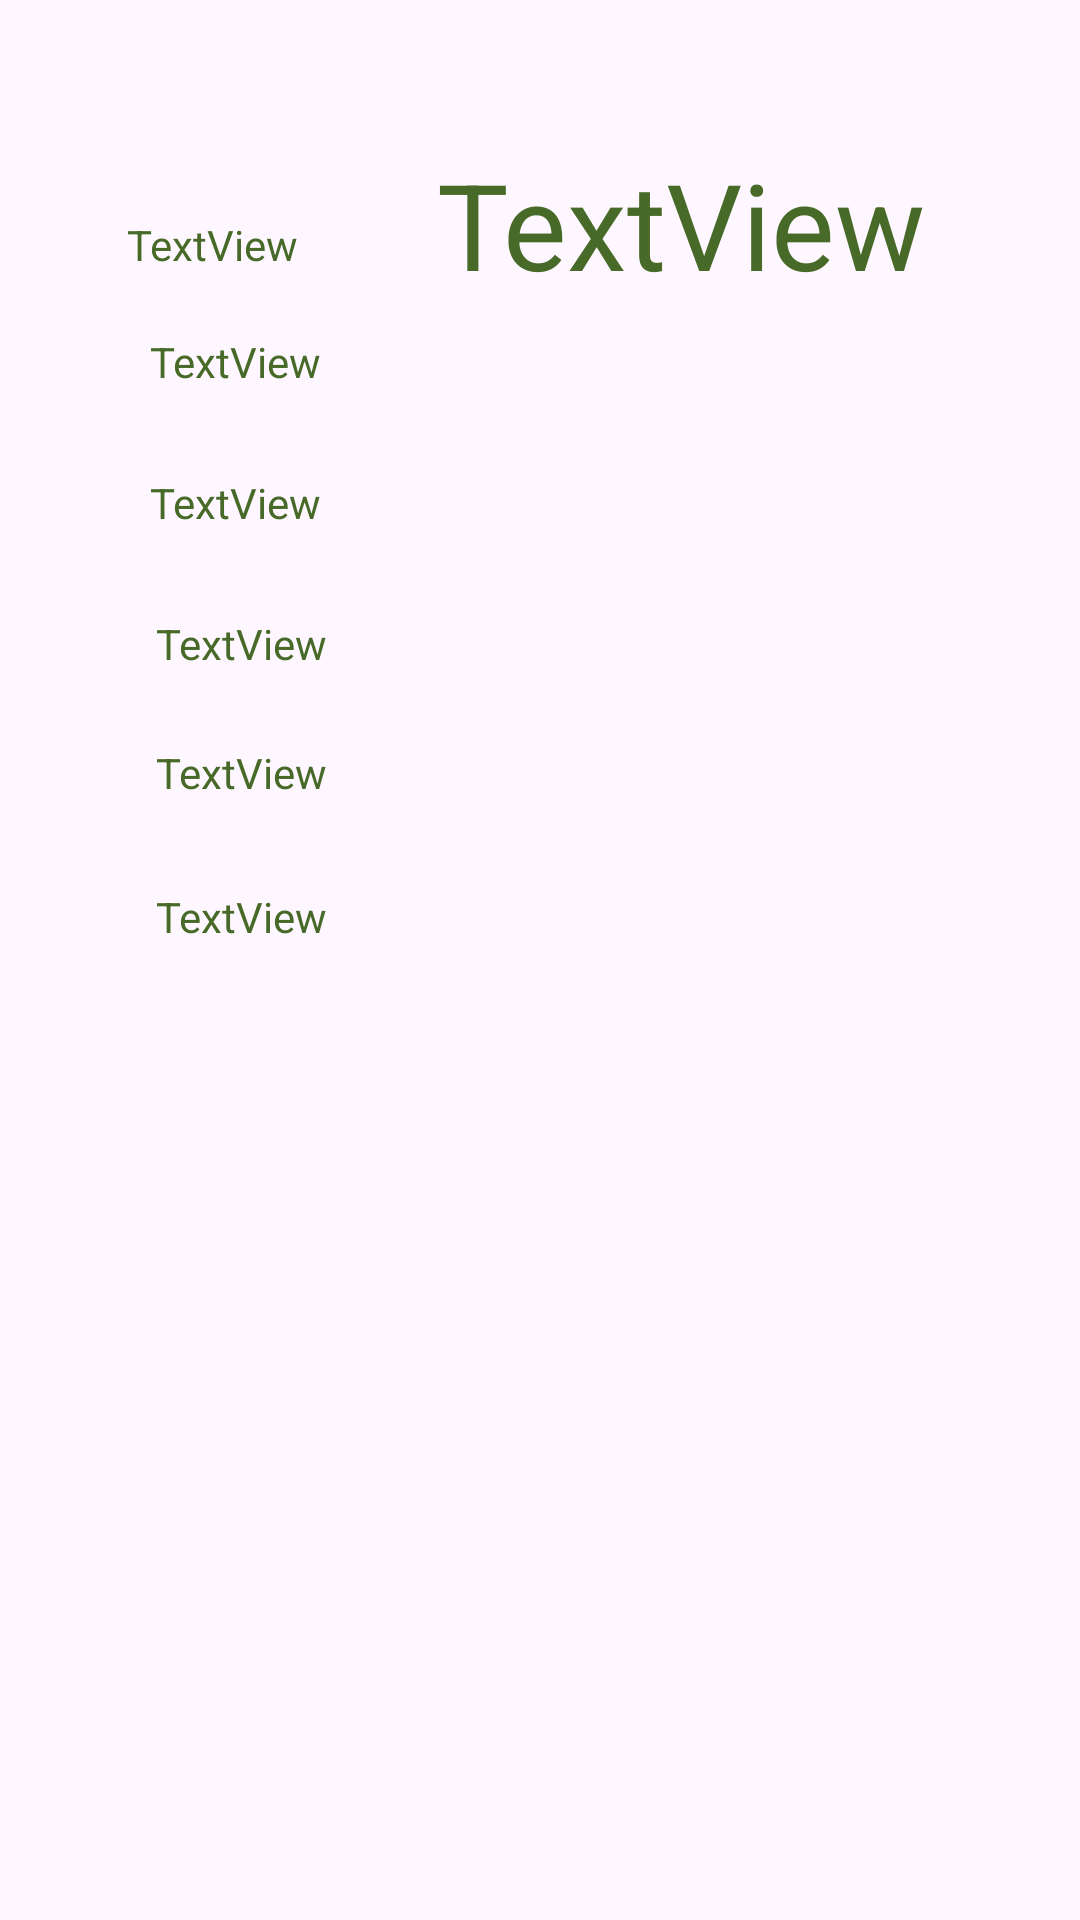

Reconstruct the res/layout file that produces this screen, plus the resources it refers to.
<!-- AndroidManifest.xml: application theme Base.Theme.FarmIn -->
<!-- res/layout/fragment_weather.xml -->
<?xml version="1.0" encoding="utf-8"?>
<androidx.constraintlayout.widget.ConstraintLayout xmlns:android="http://schemas.android.com/apk/res/android"
    xmlns:app="http://schemas.android.com/apk/res-auto"
    xmlns:tools="http://schemas.android.com/tools"
    android:layout_width="match_parent"
    android:layout_height="match_parent"
    tools:context=".FragmentWeather">

    <TextView
        android:id="@+id/tvTemp"
        android:layout_width="wrap_content"
        android:layout_height="wrap_content"
        android:layout_marginTop="48dp"
        android:layout_marginEnd="48dp"
        android:text="TextView"
        android:textSize="40dp"
        android:textColor="@color/main"
        app:layout_constraintEnd_toEndOf="parent"
        app:layout_constraintHorizontal_bias="0.507"
        app:layout_constraintStart_toEndOf="@+id/tvDescrip"
        app:layout_constraintTop_toTopOf="parent" />

    <TextView
        android:id="@+id/tvDescrip"
        android:layout_width="100dp"
        android:layout_height="wrap_content"
        android:layout_marginTop="72dp"
        android:text="TextView"
        android:textColor="@color/main"
        app:layout_constraintEnd_toEndOf="parent"
        app:layout_constraintHorizontal_bias="0.163"
        app:layout_constraintStart_toStartOf="parent"
        app:layout_constraintTop_toTopOf="parent" />

    <TextView
        android:id="@+id/tvCloudiness"
        android:layout_width="100dp"
        android:layout_height="wrap_content"
        android:layout_marginStart="50dp"
        android:layout_marginTop="20dp"
        android:textColor="@color/main"
        android:text="TextView"
        app:layout_constraintStart_toStartOf="parent"
        app:layout_constraintTop_toBottomOf="@+id/tvDescrip" />

    <TextView
        android:id="@+id/tvPressure"
        android:layout_width="100dp"
        android:layout_height="wrap_content"
        android:layout_marginStart="52dp"
        android:layout_marginTop="28dp"
        android:layout_marginEnd="2dp"
        android:textColor="@color/main"
        android:text="TextView"
        app:layout_constraintEnd_toEndOf="@+id/tvCloudiness"
        app:layout_constraintStart_toStartOf="parent"
        app:layout_constraintTop_toBottomOf="@+id/tvCloudiness" />

    <TextView
        android:id="@+id/tvHumidity"
        android:layout_width="100dp"
        android:layout_height="wrap_content"
        android:layout_marginStart="52dp"
        android:layout_marginTop="28dp"
        android:textColor="@color/main"
        android:text="TextView"
        app:layout_constraintStart_toStartOf="parent"
        app:layout_constraintTop_toBottomOf="@+id/tvPressure" />

    <TextView
        android:id="@+id/tvSpeed"
        android:layout_width="100dp"
        android:layout_height="wrap_content"
        android:layout_marginStart="52dp"
        android:textColor="@color/main"
        android:layout_marginTop="24dp"
        android:text="TextView"
        app:layout_constraintStart_toStartOf="parent"
        app:layout_constraintTop_toBottomOf="@+id/tvHumidity" />

    <TextView
        android:id="@+id/tvDeg"
        android:layout_width="100dp"
        android:layout_height="wrap_content"
        android:layout_marginStart="52dp"
        android:layout_marginTop="72dp"
        android:textColor="@color/main"
        android:text="TextView"
        app:layout_constraintStart_toStartOf="parent"
        app:layout_constraintTop_toBottomOf="@+id/tvHumidity" />


</androidx.constraintlayout.widget.ConstraintLayout>
<!-- resources referenced by this layout -->
<resources>
  <color name="main">#486A28</color>
  <style name="Base.Theme.FarmIn" parent="Theme.Material3.Light.NoActionBar">
          
          
          <item name="android:windowTranslucentStatus">true</item>
      </style>
</resources>
